Run: headless pygame with SDL's dummy video driver; simulated clock (each Clock.tick advances the game by its frame time, no real sleeping); random seed 0; keys injected as events and as key.get_pressed() state; no mouse input.
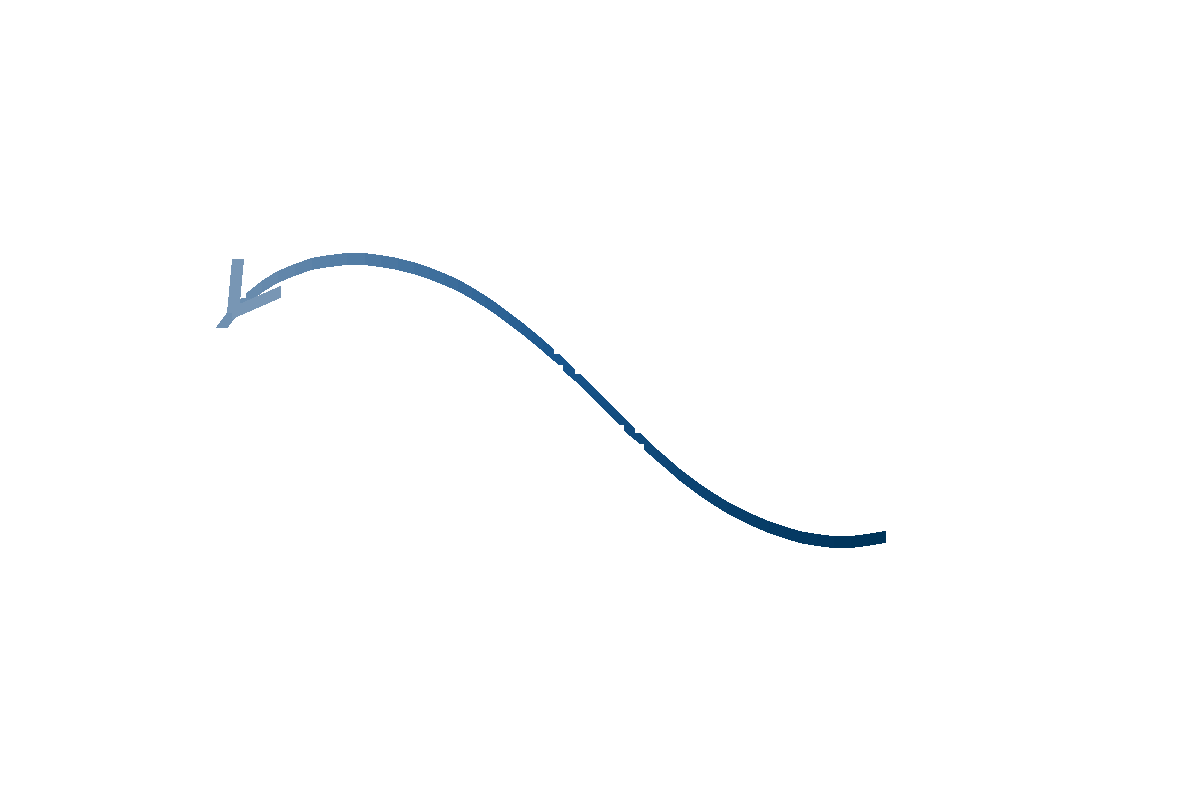
Frame 1 of 2 · flips 1–60 · no input
Frame 2 of 2 · flips 61–180 · tapped SPACE, RETURN · held RIGHT (→), D (game ended) · screen unchanged from frame 1, image omitted

The pygame program that drew these frames:

import math
import pygame


def rotate_pt(p, c, theta):
    """Rotate point p around point c by angle theta"""
    sin = math.sin(theta)
    cos = math.cos(theta)
    return (
        cos * (p[0] - c[0]) - sin * (p[1] - c[1]) + c[0],
        sin * (p[0] - c[0]) + cos * (p[1] - c[1]) + c[1]
    )


def scale_segment(p0, p1, u):
    """Return new segment of length u going in same direction as p0 to p1"""
    (x0, y0), (x1, y1) = p0, p1
    dx, dy = (x1 - x0), (y1 - y0)
    d = math.sqrt(dx * dx + dy * dy)
    return p0, (x0 + dx / d * u, y0 + dy / d * u)


def lem_curve(t, u, c):
    """
    Generate lemniscate (x,y) at angle t in radians of size u, centered at point c
    See parameterized section: https://mathworld.wolfram.com/Lemniscate.html
    """
    den = 1.0 + math.sin(t) ** 2
    n1 = u * math.cos(t)
    return n1 / den + c[0], n1 * math.sin(t) / den + c[1]


class PointHistory(object):
    """Class to keep track of last n points - a kind of queue"""
    
    def __init__(self, n=20):
        self.pts = []
        self.n = n
    
    def add(self, p):
        """Add point, but if over n, drop oldest one"""
        self.pts.append(p)
        if len(self.pts) > self.n:
            self.pts.pop(0)
        return self.pts.copy()


def interpolate_color(color1, color2, t):
    """Interpolate between two colors"""
    return tuple(int(c1 + (c2 - c1) * t) for c1, c2 in zip(color1, color2))


def anim():
    pygame.init()
    game_clock = pygame.time.Clock()
    width, height = 1200, 800
    screen = pygame.display.set_mode((width, height))
    pygame.display.set_caption("Lemniscate Animation")
    
    # Infinity X logo colors: dark blue to light blue gradient
    dark_blue = (0, 52, 89)      # Dark navy blue
    mid_blue = (25, 85, 140)     # Medium blue
    light_blue = (120, 150, 180) # Light grayish blue
    
    line_pts = PointHistory(50)  # number of points to display each step (length of tail)
    t = 0.0  # angle that controls animation
    
    while True:
        screen.fill((255, 255, 255))  # white background like the logo
        pts = line_pts.add(lem_curve(t, width / 3, (width / 2, height / 2)))  # add new point
        
        if len(pts) > 1:
            # draw segments with gradient color
            for i in range(len(pts) - 1):
                # Calculate color based on position in the trail
                progress = i / len(pts)
                if progress < 0.5:
                    color = interpolate_color(dark_blue, mid_blue, progress * 2)
                else:
                    color = interpolate_color(mid_blue, light_blue, (progress - 0.5) * 2)
                
                pygame.draw.line(screen, color, pts[i], pts[i + 1], 12)
            
            # calculate and draw arrow head with light blue color
            p0, p1 = pts[-2:]  # use last two points for vector direction
            a, b = scale_segment(p1, p0, 70)  # scale segment in backward direction of last two pts
            left = rotate_pt(b, a, math.pi / 8)  # rotate it for side 1
            right = rotate_pt(b, a, -math.pi / 8)  # rotate for side 2
            
            pygame.draw.line(screen, light_blue, left, p0, 12)  # draw arrow side 1
            pygame.draw.line(screen, light_blue, right, p0, 12)  # draw arrow side 2
        
        t += 1 / 20  # advance angle of tip segment
        
        pygame.display.update()
        game_clock.tick(60)
        
        if pygame.event.peek(pygame.QUIT):
            break
    
    pygame.quit()


if __name__ == '__main__':
    anim()
